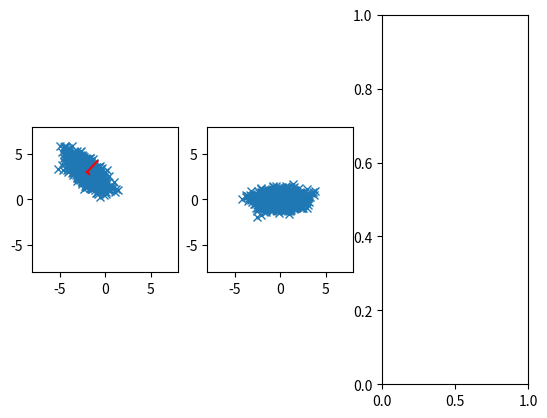

Python code for this plot:
# scatter correlated 2d point cloud

import numpy as np
import matplotlib.pyplot as plt

# generate correlated 2d point cloud
mean = [-2, 3]
cov = [[1, -0.7], [-0.7, 1]]
x, y = np.random.multivariate_normal(mean, cov, 1000).T

# get covariance matrix
cov = np.cov(x, y)
print(cov)

# get eigenvalues and eigenvectors
eig_val, eig_vec = np.linalg.eig(cov)

# transform data to eigenspace
data1 = np.array([x, y])
print(data1)
# subtract mean
data1[0] -= mean[0]
data1[1] -= mean[1]
# data = np.dot(eig_vec, data)

# multiply data with transposed eigenvectors
data1 = np.dot(eig_vec.T, data1)

# swap the two eigenvectors
eig_vec[:, [0, 1]] = eig_vec[:, [1, 0]]

# put basis vectors to new eigenvectors
data2 = np.dot(eig_vec.T, data1)



# create multiple plots
fig, ax = plt.subplots(1, 3)

# plot eigenvectors starting from mean
# plot
ax[0].plot(x, y, "x")
ax[0].plot([mean[0], mean[0] + eig_vec[0, 0] * eig_val[0]], [mean[1], mean[1] + eig_vec[1, 0] * eig_val[0]], color="red")
ax[0].plot([mean[0], mean[0] + eig_vec[0, 1] * eig_val[1]], [mean[1], mean[1] + eig_vec[1, 1] * eig_val[1]], color="red")

# plot transformed data
ax[1].plot(data1[0], data1[1], "x")


# put axis on equal scale
ax[0].set_aspect("equal", adjustable="box")
ax[1].set_aspect("equal", adjustable="box")

# set limits
ax[0].set_xlim(-8, 8)
ax[0].set_ylim(-8, 8)
ax[1].set_xlim(-8, 8)
ax[1].set_ylim(-8, 8)

plt.show()
